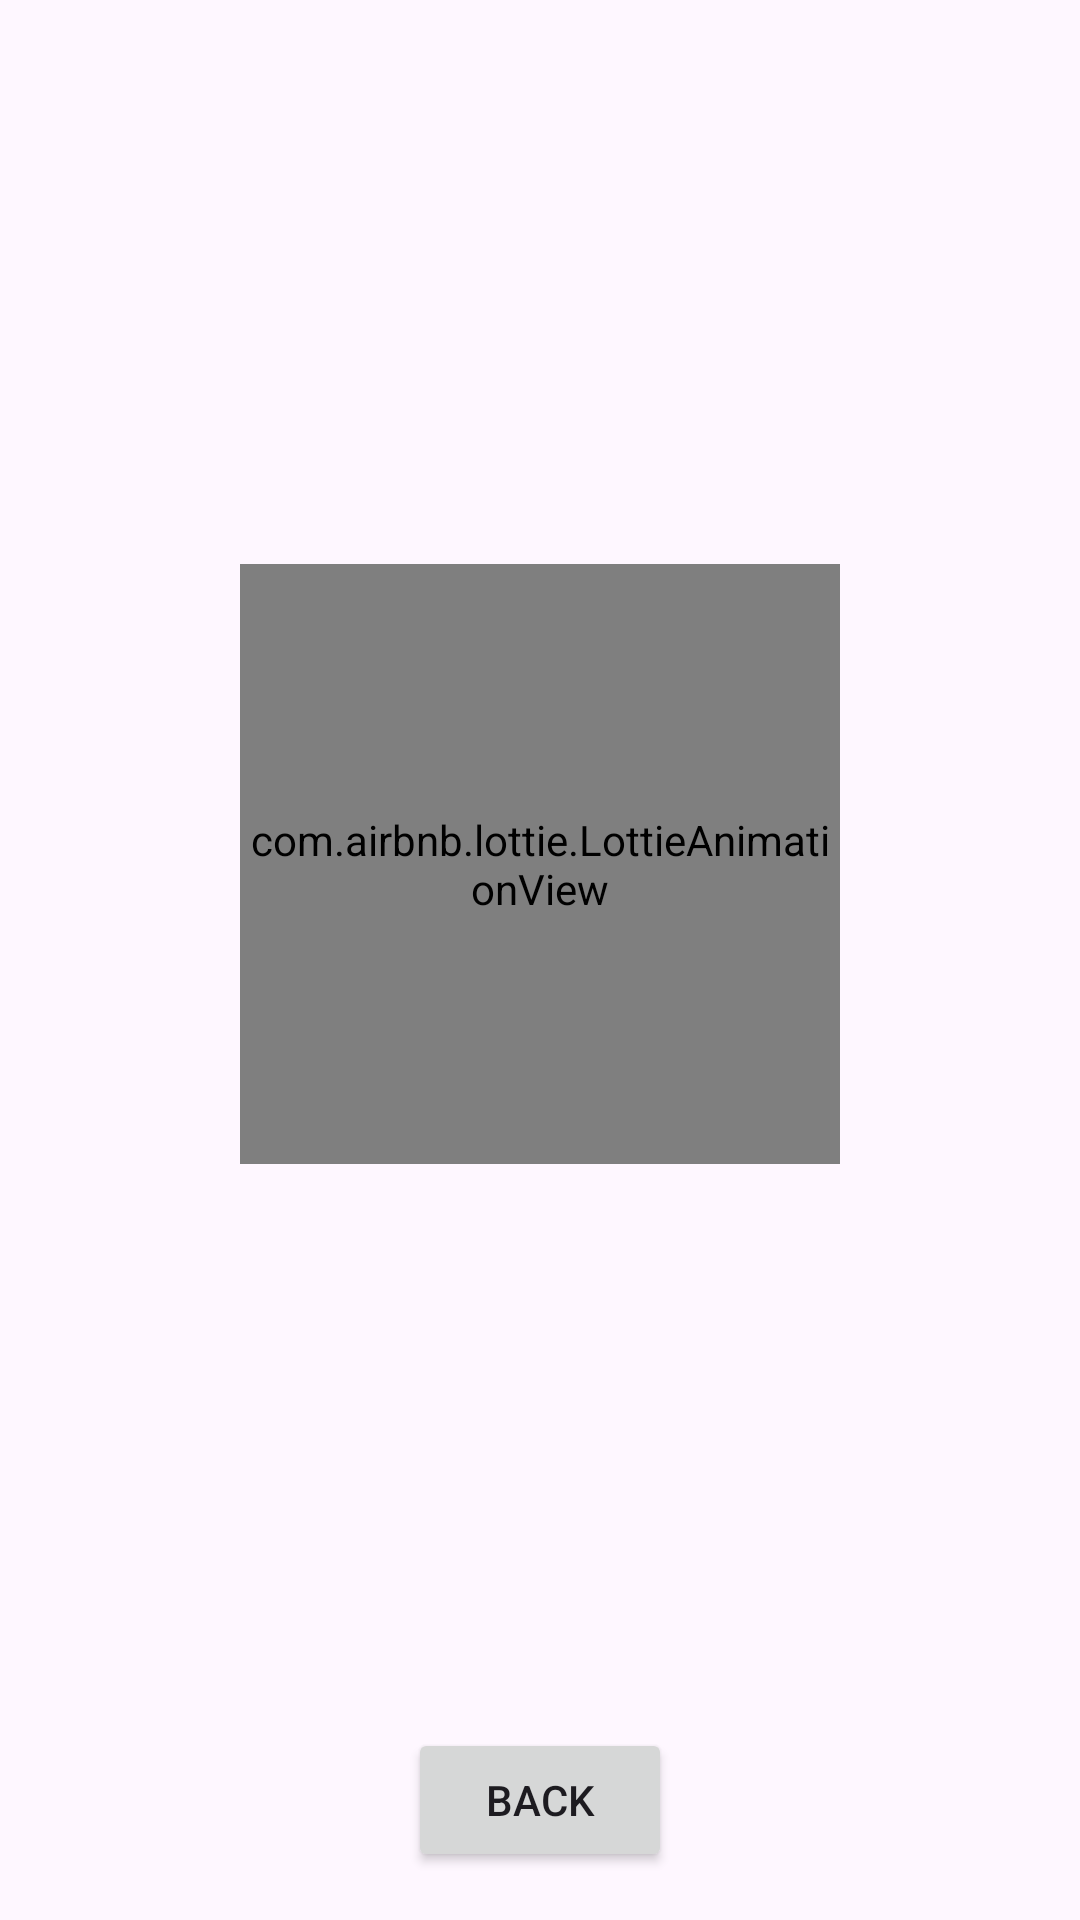

This screen was rendered from an Android layout file. Write that file and the resources it references.
<!-- AndroidManifest.xml: application theme Theme.Homework_3_8 -->
<!-- res/layout/fragment_detail.xml -->
<?xml version="1.0" encoding="utf-8"?>
<androidx.constraintlayout.widget.ConstraintLayout
    xmlns:android="http://schemas.android.com/apk/res/android"
    xmlns:app="http://schemas.android.com/apk/res-auto"
    android:layout_width="match_parent"
    android:layout_height="match_parent">

        <Button
            android:id="@+id/backButton"
            android:layout_width="wrap_content"
            android:layout_height="wrap_content"
            android:text="@string/back"
            app:layout_constraintBottom_toBottomOf="parent"
            app:layout_constraintStart_toStartOf="parent"
            app:layout_constraintEnd_toEndOf="parent"
            android:layout_marginBottom="16dp" />


        <com.airbnb.lottie.LottieAnimationView
            android:id="@+id/animationView"
            android:layout_width="200dp"
            android:layout_height="200dp"
            app:lottie_rawRes="@raw/my_rainbow_cat"
            app:lottie_autoPlay="true"
            app:lottie_loop="true"
            app:layout_constraintTop_toTopOf="parent"
            app:layout_constraintBottom_toTopOf="@id/backButton"
            app:layout_constraintStart_toStartOf="parent"
            app:layout_constraintEnd_toEndOf="parent" />
</androidx.constraintlayout.widget.ConstraintLayout>
<!-- resources referenced by this layout -->
<resources>
  <string name="back">back</string>
  <style name="Theme.Homework_3_8" parent="Base.Theme.Homework_3_8" />
  <style name="Base.Theme.Homework_3_8" parent="Theme.Material3.DayNight.NoActionBar">
          
          
      </style>
</resources>
